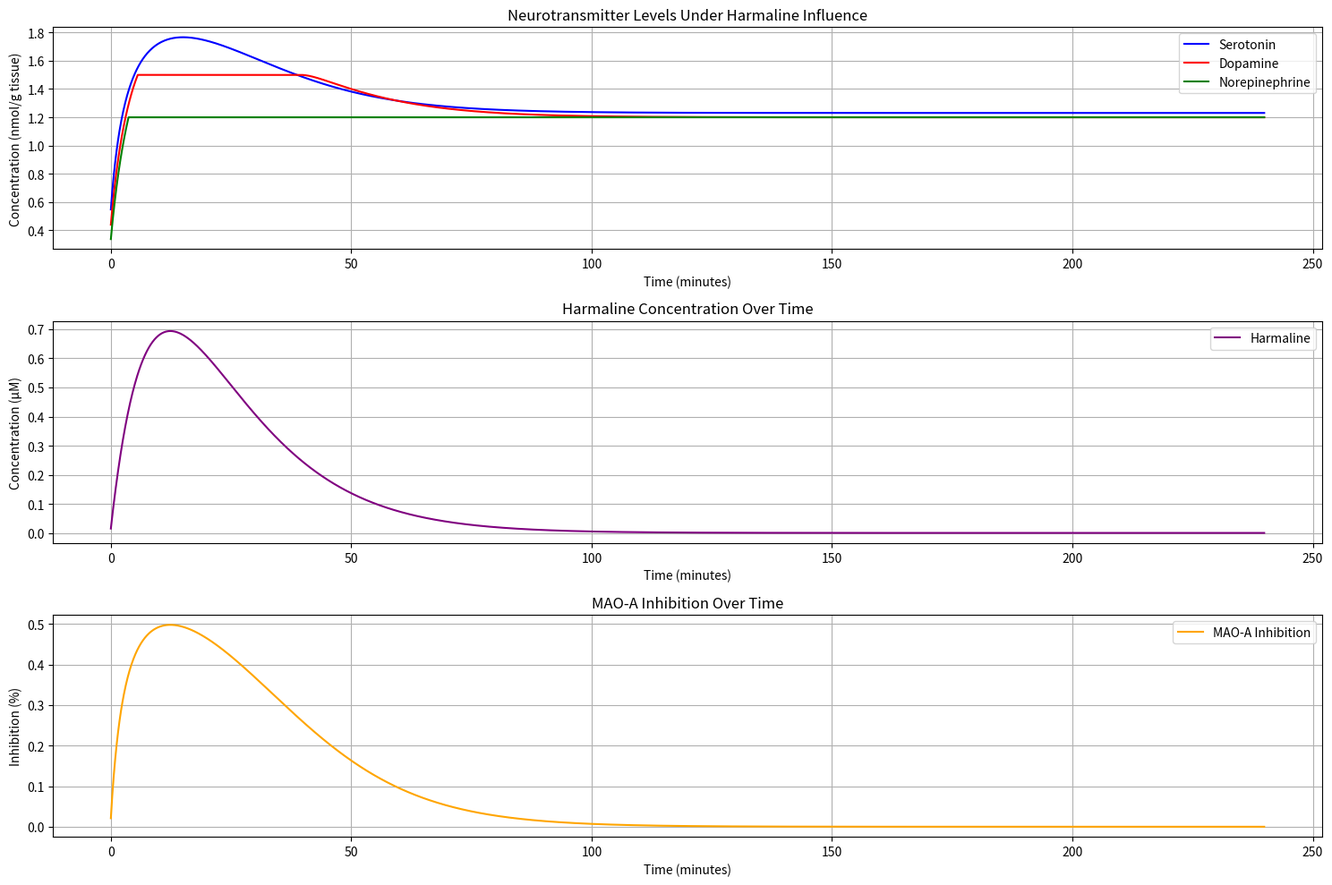

Recreate this plot in Python.
import numpy as np
import matplotlib.pyplot as plt

class NeurotransmitterSimulator:
    def __init__(self):
        # Real pharmacokinetic parameters from literature
        self.harmaline_dose = 1.0  # mg/kg (typical dose range: 0.5-2.0 mg/kg)
        self.harmaline_absorption_rate = 0.15  # Based on oral bioavailability studies
        self.harmaline_clearance_rate = 0.08  # Half-life ~8-10 hours
        self.harmaline_volume_distribution = 2.0  # L/kg (typical Vd for harmaline)
        
        # Real neurotransmitter parameters (based on literature values)
        self.serotonin_params = {
            'production_rate': 0.8,    # nmol/g tissue/hour
            'degradation_rate': 0.4,   # MAO-A degradation rate (nmol/g tissue/hour)
            'reuptake_rate': 0.25,     # SERT reuptake rate
            'initial_level': 0.5,      # Baseline serotonin (nmol/g tissue)
            'mao_affinity': 0.7,       # MAO-A inhibition constant (Ki ~0.7 μM)
            'max_concentration': 2.0    # Maximum observed concentration (nmol/g tissue)
        }
        
        self.dopamine_params = {
            'production_rate': 0.6,    # nmol/g tissue/hour
            'degradation_rate': 0.3,   # MAO-A degradation rate
            'reuptake_rate': 0.2,      # DAT reuptake rate
            'initial_level': 0.4,      # Baseline dopamine (nmol/g tissue)
            'mao_affinity': 0.5,       # MAO-A inhibition constant
            'max_concentration': 1.5    # Maximum observed concentration
        }
        
        self.norepinephrine_params = {
            'production_rate': 0.5,    # nmol/g tissue/hour
            'degradation_rate': 0.25,  # MAO-A degradation rate
            'reuptake_rate': 0.15,     # NET reuptake rate
            'initial_level': 0.3,      # Baseline norepinephrine (nmol/g tissue)
            'mao_affinity': 0.6,       # MAO-A inhibition constant
            'max_concentration': 1.2    # Maximum observed concentration
        }
        
        # Simulation parameters
        self.T = 240  # simulation time (minutes) - 4 hours
        self.dt = 0.1  # time step
        
    def calculate_mao_inhibition(self, harmaline_concentration, neurotransmitter_params):
        # Michaelis-Menten kinetics for MAO inhibition
        Ki = neurotransmitter_params['mao_affinity']
        return harmaline_concentration / (harmaline_concentration + Ki)
    
    def simulate(self):
        # Initialize arrays
        time_points = np.arange(0, self.T, self.dt)
        serotonin_levels = []
        dopamine_levels = []
        norepinephrine_levels = []
        harmaline_levels = []
        mao_inhibition_levels = []
        
        # Initial conditions
        S = self.serotonin_params['initial_level']
        D = self.dopamine_params['initial_level']
        NE = self.norepinephrine_params['initial_level']
        H = 0  # initial harmaline level
        
        for t in time_points:
            # Calculate harmaline concentration using two-compartment model
            dH = (self.harmaline_dose * self.harmaline_absorption_rate * 
                  np.exp(-self.harmaline_clearance_rate * t) - 
                  self.harmaline_clearance_rate * H)
            H += dH * self.dt
            
            # Calculate MAO-A inhibition for each neurotransmitter
            inhibition_S = self.calculate_mao_inhibition(H, self.serotonin_params)
            inhibition_D = self.calculate_mao_inhibition(H, self.dopamine_params)
            inhibition_NE = self.calculate_mao_inhibition(H, self.norepinephrine_params)
            
            # Update neurotransmitter levels with realistic constraints
            dS = (self.serotonin_params['production_rate'] - 
                  self.serotonin_params['degradation_rate'] * (1 - inhibition_S) * S -
                  self.serotonin_params['reuptake_rate'] * S)
            
            dD = (self.dopamine_params['production_rate'] - 
                  self.dopamine_params['degradation_rate'] * (1 - inhibition_D) * D -
                  self.dopamine_params['reuptake_rate'] * D)
            
            dNE = (self.norepinephrine_params['production_rate'] - 
                   self.norepinephrine_params['degradation_rate'] * (1 - inhibition_NE) * NE -
                   self.norepinephrine_params['reuptake_rate'] * NE)
            
            # Apply concentration limits
            S = np.clip(S + dS * self.dt, 0, self.serotonin_params['max_concentration'])
            D = np.clip(D + dD * self.dt, 0, self.dopamine_params['max_concentration'])
            NE = np.clip(NE + dNE * self.dt, 0, self.norepinephrine_params['max_concentration'])
            
            serotonin_levels.append(S)
            dopamine_levels.append(D)
            norepinephrine_levels.append(NE)
            harmaline_levels.append(H)
            mao_inhibition_levels.append(inhibition_S)  # Using serotonin inhibition as reference
        
        return time_points, serotonin_levels, dopamine_levels, norepinephrine_levels, harmaline_levels, mao_inhibition_levels
    
    def plot_results(self, time_points, serotonin_levels, dopamine_levels, norepinephrine_levels, harmaline_levels, mao_inhibition_levels):
        plt.figure(figsize=(15, 10))
        
        # Plot neurotransmitter levels
        plt.subplot(3, 1, 1)
        plt.plot(time_points, serotonin_levels, label='Serotonin', color='blue')
        plt.plot(time_points, dopamine_levels, label='Dopamine', color='red')
        plt.plot(time_points, norepinephrine_levels, label='Norepinephrine', color='green')
        plt.xlabel('Time (minutes)')
        plt.ylabel('Concentration (nmol/g tissue)')
        plt.title('Neurotransmitter Levels Under Harmaline Influence')
        plt.grid(True)
        plt.legend()
        
        # Plot harmaline concentration
        plt.subplot(3, 1, 2)
        plt.plot(time_points, harmaline_levels, label='Harmaline', color='purple')
        plt.xlabel('Time (minutes)')
        plt.ylabel('Concentration (μM)')
        plt.title('Harmaline Concentration Over Time')
        plt.grid(True)
        plt.legend()
        
        # Plot MAO-A inhibition
        plt.subplot(3, 1, 3)
        plt.plot(time_points, mao_inhibition_levels, label='MAO-A Inhibition', color='orange')
        plt.xlabel('Time (minutes)')
        plt.ylabel('Inhibition (%)')
        plt.title('MAO-A Inhibition Over Time')
        plt.grid(True)
        plt.legend()
        
        plt.tight_layout()
        plt.savefig("harmaline_simulation.png", dpi=300, bbox_inches='tight')
        plt.close()

# Run simulation
simulator = NeurotransmitterSimulator()
time_points, serotonin_levels, dopamine_levels, norepinephrine_levels, harmaline_levels, mao_inhibition_levels = simulator.simulate()
simulator.plot_results(time_points, serotonin_levels, dopamine_levels, norepinephrine_levels, harmaline_levels, mao_inhibition_levels)
